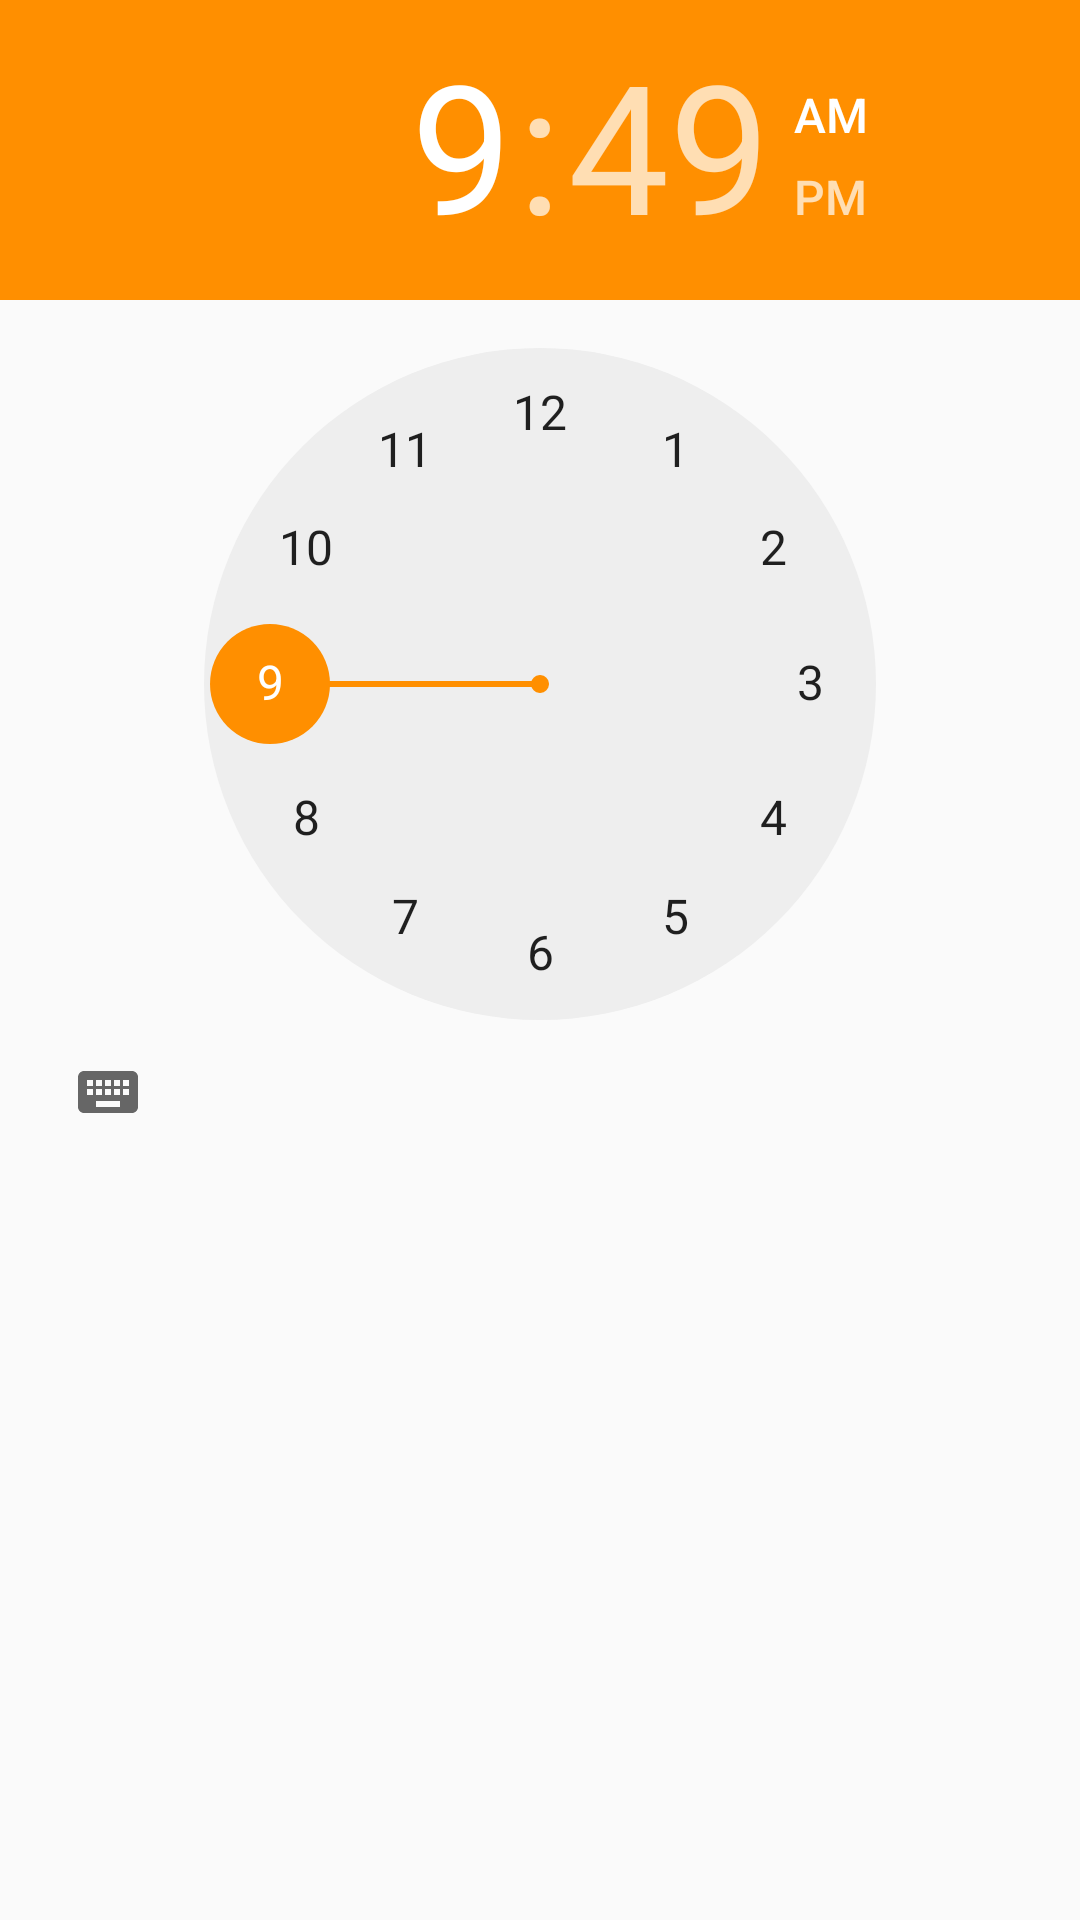

Reconstruct the res/layout file that produces this screen, plus the resources it refers to.
<!-- AndroidManifest.xml: application theme AppTheme -->
<!-- res/layout/dialog_time.xml -->
<?xml version="1.0" encoding="utf-8"?>
<LinearLayout xmlns:android="http://schemas.android.com/apk/res/android"
    android:orientation="vertical" android:layout_width="match_parent"
    android:layout_height="match_parent">
    <TimePicker
        android:id="@+id/dialog_time_picker"
        android:layout_width="wrap_content"
        android:layout_gravity="center"
        android:layout_height="wrap_content"/>
</LinearLayout>
<!-- resources referenced by this layout -->
<resources>
  <style name="AppTheme" parent="Theme.AppCompat.Light.DarkActionBar">
          
          <item name="colorPrimary">@color/colorPrimary</item>
          <item name="colorPrimaryDark">@color/colorPrimaryDark</item>
          <item name="colorAccent">@color/colorAccent</item>
          <item name="colorButtonNormal">@color/colorAccent</item>
      </style>
  <color name="colorPrimary">#039BE5</color>
  <color name="colorPrimaryDark">#0277BD</color>
  <color name="colorAccent">#FF8F00</color>
</resources>
